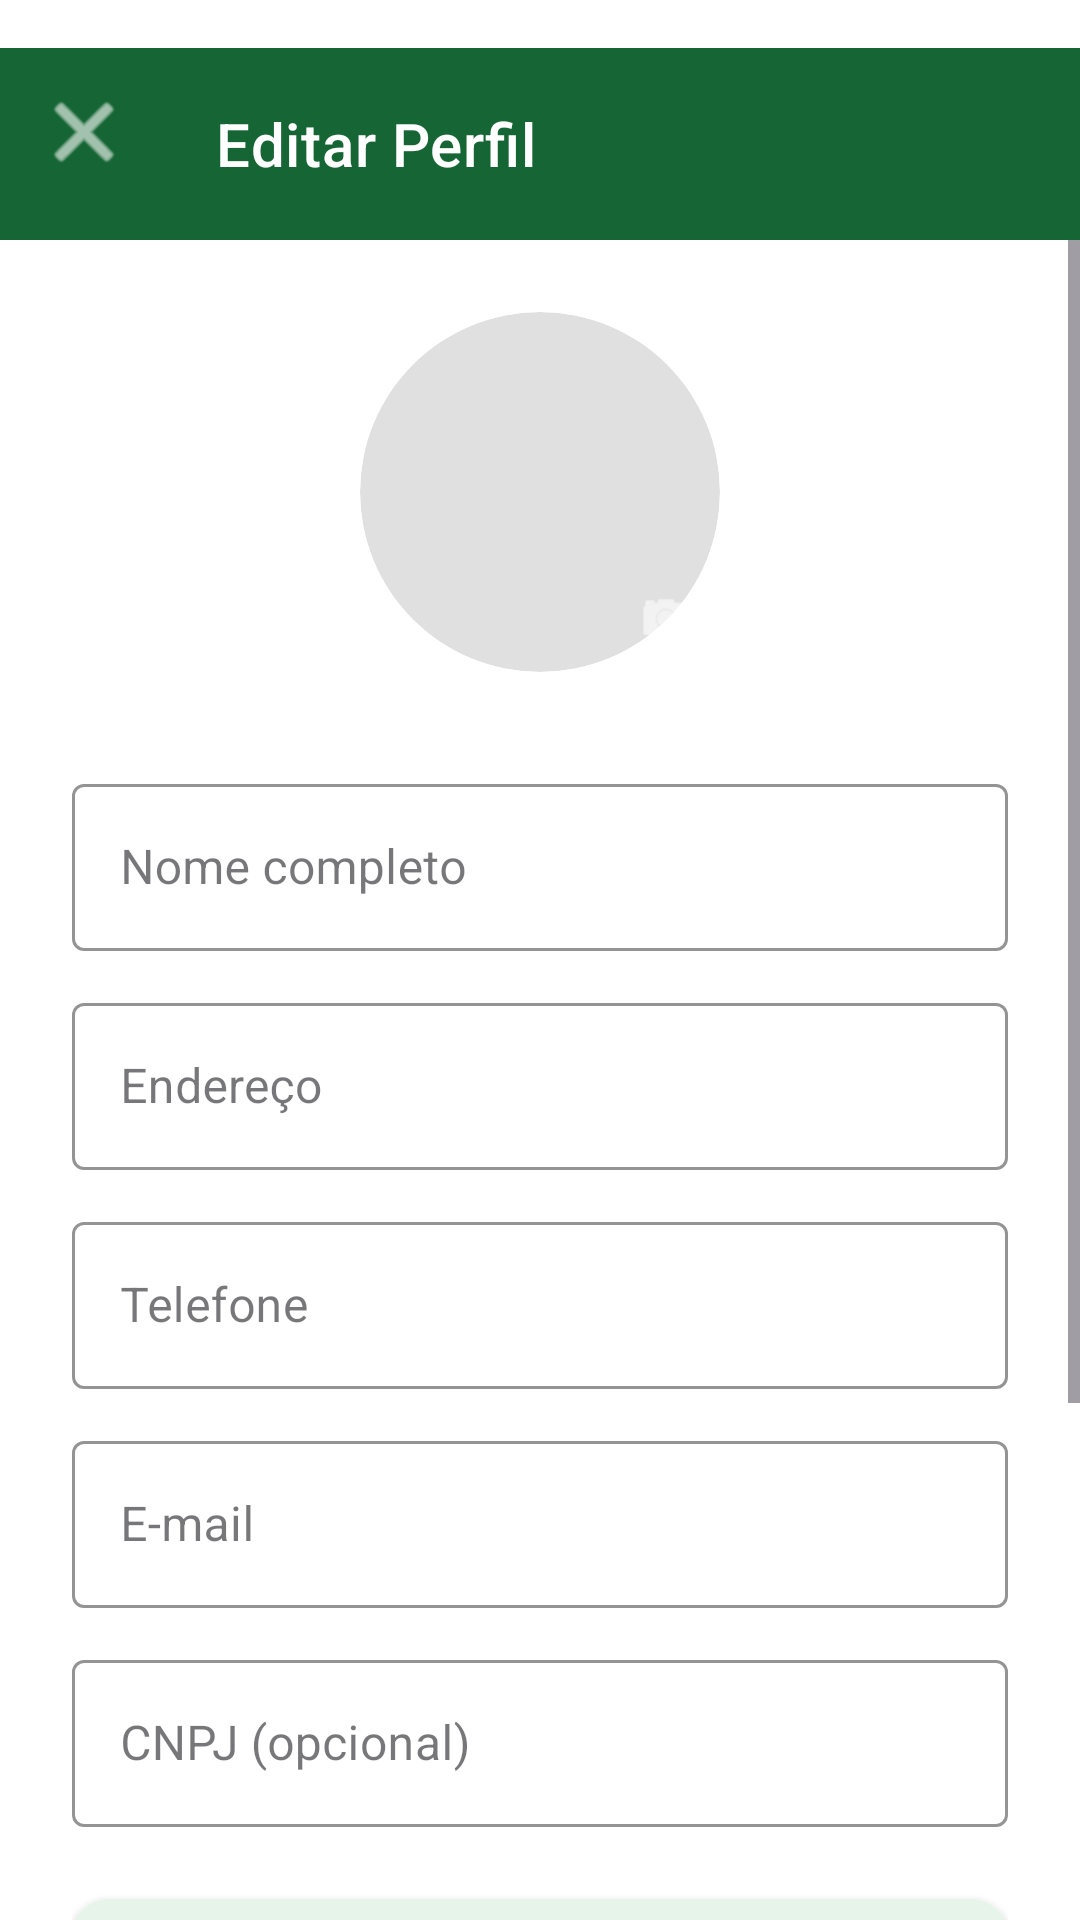

Reconstruct the res/layout file that produces this screen, plus the resources it refers to.
<!-- AndroidManifest.xml: application theme Theme.EntreVizinhos -->
<!-- res/layout/fragment_editar_perfil.xml -->
<?xml version="1.0" encoding="utf-8"?>
<androidx.constraintlayout.widget.ConstraintLayout
    xmlns:android="http://schemas.android.com/apk/res/android"
    xmlns:app="http://schemas.android.com/apk/res-auto"
    android:layout_width="match_parent"
    android:layout_height="match_parent"
    android:background="@color/white"
    android:fitsSystemWindows="true">

    <com.google.android.material.appbar.MaterialToolbar
        android:id="@+id/toolbar"
        style="@style/AppToolbar"
        app:layout_constraintTop_toTopOf="parent"
        app:layout_constraintStart_toStartOf="parent"
        app:layout_constraintEnd_toEndOf="parent"
        app:navigationIcon="@android:drawable/ic_menu_close_clear_cancel"
        app:title="Editar Perfil" />

    <ScrollView
        android:layout_width="0dp"
        android:layout_height="0dp"
        android:fillViewport="true"
        app:layout_constraintTop_toBottomOf="@id/toolbar"
        app:layout_constraintBottom_toBottomOf="parent"
        app:layout_constraintStart_toStartOf="parent"
        app:layout_constraintEnd_toEndOf="parent">

        <LinearLayout
            android:layout_width="match_parent"
            android:layout_height="wrap_content"
            android:orientation="vertical"
            android:padding="24dp">

            
            <FrameLayout
                android:layout_width="wrap_content"
                android:layout_height="wrap_content"
                android:layout_gravity="center_horizontal"
                android:layout_marginBottom="32dp">

                <androidx.cardview.widget.CardView
                    android:id="@+id/cardFotoEdit"
                    android:layout_width="120dp"
                    android:layout_height="120dp"
                    app:cardBackgroundColor="#E0E0E0"
                    app:cardCornerRadius="60dp"
                    app:cardElevation="0dp">

                    <ImageView
                        android:id="@+id/ivFotoEdit"
                        android:layout_width="match_parent"
                        android:layout_height="match_parent"
                        android:scaleType="centerCrop"
                        android:src="@drawable/ic_perfil" />
                </androidx.cardview.widget.CardView>

                <ImageView
                    android:id="@+id/btnUploadFoto"
                    android:layout_width="36dp"
                    android:layout_height="36dp"
                    android:layout_gravity="bottom|end"
                    android:background="@drawable/ic_launcher_background"
                    android:backgroundTint="@color/green_primary"
                    android:padding="8dp"
                    android:src="@android:drawable/ic_menu_camera"
                    app:tint="@android:color/white" />
            </FrameLayout>

            
            <com.google.android.material.textfield.TextInputLayout
                style="@style/AppTextInputLayout"
                android:layout_width="match_parent"
                android:layout_height="wrap_content"
                android:hint="Nome completo">

                <com.google.android.material.textfield.TextInputEditText
                    android:id="@+id/etNome"
                    android:layout_width="match_parent"
                    android:layout_height="wrap_content"
                    android:inputType="textPersonName" />
            </com.google.android.material.textfield.TextInputLayout>

            
            <com.google.android.material.textfield.TextInputLayout
                style="@style/AppTextInputLayout"
                android:layout_width="match_parent"
                android:layout_height="wrap_content"
                android:hint="Endereço">

                <com.google.android.material.textfield.TextInputEditText
                    android:id="@+id/etEndereco"
                    android:layout_width="match_parent"
                    android:layout_height="wrap_content"
                    android:inputType="textPostalAddress" />
            </com.google.android.material.textfield.TextInputLayout>

            
            <com.google.android.material.textfield.TextInputLayout
                style="@style/AppTextInputLayout"
                android:layout_width="match_parent"
                android:layout_height="wrap_content"
                android:hint="Telefone">

                <com.google.android.material.textfield.TextInputEditText
                    android:id="@+id/etTelefone"
                    android:layout_width="match_parent"
                    android:layout_height="wrap_content"
                    android:inputType="phone" />
            </com.google.android.material.textfield.TextInputLayout>

            
            <com.google.android.material.textfield.TextInputLayout
                style="@style/AppTextInputLayout"
                android:layout_width="match_parent"
                android:layout_height="wrap_content"
                android:hint="E-mail">

                <com.google.android.material.textfield.TextInputEditText
                    android:id="@+id/etEmail"
                    android:layout_width="match_parent"
                    android:layout_height="wrap_content"
                    android:inputType="textEmailAddress" />
            </com.google.android.material.textfield.TextInputLayout>

            
            <com.google.android.material.textfield.TextInputLayout
                style="@style/AppTextInputLayout"
                android:layout_width="match_parent"
                android:layout_height="wrap_content"
                android:layout_marginBottom="24dp"
                android:hint="CNPJ (opcional)">

                <com.google.android.material.textfield.TextInputEditText
                    android:id="@+id/etCnpj"
                    android:layout_width="match_parent"
                    android:layout_height="wrap_content"
                    android:inputType="number" />
            </com.google.android.material.textfield.TextInputLayout>

            
            <androidx.cardview.widget.CardView
                style="@style/AppCardView"
                android:layout_width="match_parent"
                android:layout_height="wrap_content"
                android:layout_marginBottom="24dp"
                app:cardBackgroundColor="@color/green_light">

                <TextView
                    android:layout_width="match_parent"
                    android:layout_height="wrap_content"
                    android:text="Importante: Suas informações de contato serão visíveis apenas para pessoas que demonstrarem interesse em seus anúncios."
                    android:textColor="@color/text_primary"
                    android:textSize="14sp" />
            </androidx.cardview.widget.CardView>

            
            <com.google.android.material.button.MaterialButton
                android:id="@+id/btnSalvar"
                style="@style/AppButton.Primary"
                android:layout_marginBottom="12dp"
                android:text="Salvar alterações" />

            
            <com.google.android.material.button.MaterialButton
                android:id="@+id/btnCancelar"
                style="@style/AppButton.Secondary"
                android:text="Cancelar" />

        </LinearLayout>
    </ScrollView>
</androidx.constraintlayout.widget.ConstraintLayout>
<!-- resources referenced by this layout -->
<resources>
  <color name="green_light">#E6F4EA</color>
  <color name="green_primary">#166534</color>
  <color name="text_primary">#333333</color>
  <color name="white">#FFFFFFFF</color>
  <style name="AppButton.Primary" parent="Widget.MaterialComponents.Button">
          <item name="android:layout_width">match_parent</item>
          <item name="android:layout_height">56dp</item>
          <item name="backgroundTint">@color/green_primary</item>
          <item name="android:textColor">@android:color/white</item>
          <item name="cornerRadius">8dp</item>
      </style>
  <style name="AppButton.Secondary" parent="Widget.MaterialComponents.Button.OutlinedButton">
          <item name="android:layout_width">match_parent</item>
          <item name="android:layout_height">56dp</item>
          <item name="android:textColor">@color/green_primary</item>
          <item name="strokeColor">@color/green_primary</item>
          <item name="cornerRadius">8dp</item>
      </style>
  <style name="AppCardView" parent="Widget.MaterialComponents.CardView">
          <item name="cardCornerRadius">12dp</item>
          <item name="cardElevation">4dp</item>
          <item name="contentPadding">16dp</item>
      </style>
  <style name="AppTextInputLayout" parent="Widget.MaterialComponents.TextInputLayout.OutlinedBox">
          <item name="boxStrokeColor">@color/green_primary</item>
          <item name="hintTextColor">@color/green_primary</item>
          <item name="android:layout_marginBottom">12dp</item>
      </style>
  <style name="AppToolbar" parent="Widget.MaterialComponents.Toolbar.Primary">
          <item name="android:layout_width">0dp</item>
          <item name="android:layout_height">?attr/actionBarSize</item>
          <item name="android:layout_marginTop">16dp</item>
          <item name="android:background">@color/green_primary</item>
          <item name="android:elevation">4dp</item>
          <item name="titleTextColor">@android:color/white</item>
          <item name="navigationIconTint">@android:color/white</item>
      </style>
  <style name="Theme.EntreVizinhos" parent="Base.Theme.EntreVizinhos" />
  <style name="Base.Theme.EntreVizinhos" parent="Theme.Material3.Light.NoActionBar">
          <item name="colorPrimary">@color/green_primary</item>
          <item name="colorPrimaryVariant">@color/green_primary</item>
          <item name="colorOnPrimary">@android:color/white</item>
          <item name="colorSecondary">@color/green_light</item>
          <item name="android:statusBarColor">@color/green_primary</item>
          <item name="android:windowLightStatusBar" tools:targetApi="m">false</item>
      </style>
</resources>
